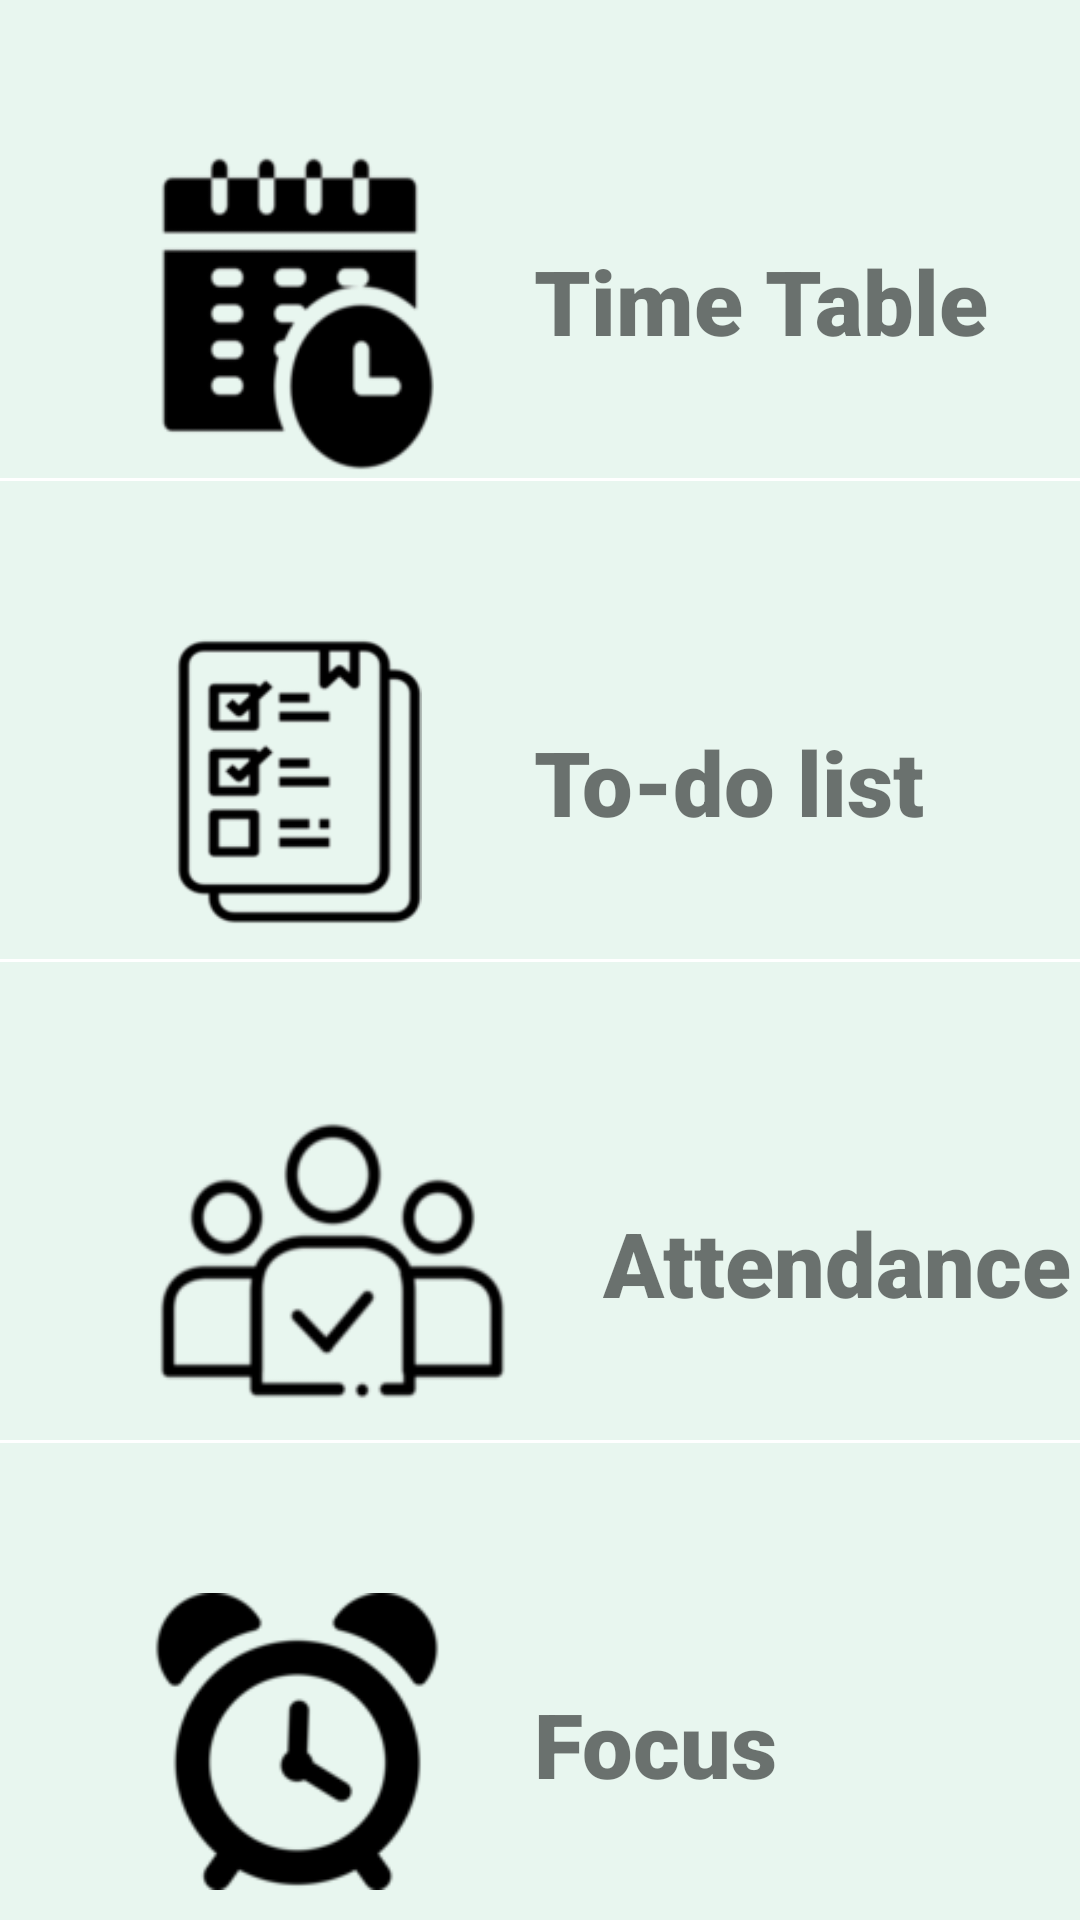

This screen was rendered from an Android layout file. Write that file and the resources it references.
<!-- AndroidManifest.xml: application theme Theme.MyClassroom -->
<!-- res/layout/activity_main.xml -->
<?xml version="1.0" encoding="utf-8"?>
<LinearLayout
    xmlns:android="http://schemas.android.com/apk/res/android"
    xmlns:app="http://schemas.android.com/apk/res-auto"
    xmlns:tools="http://schemas.android.com/tools"
    android:orientation="vertical"
    android:layout_width="match_parent"
    android:layout_height="match_parent"
    tools:context=".MainActivity"
    android:background="#E8F6EF">
    <LinearLayout
        android:layout_width="wrap_content"
        android:layout_height="match_parent"
        android:orientation="horizontal"
        android:layout_weight="1">
        <ImageView
            android:layout_width="wrap_content"
            android:layout_height="wrap_content"
            android:src="@drawable/timetable"
            android:layout_marginTop="10dp"
            android:layout_marginLeft="20dp"
            android:paddingTop="40dp"
            android:paddingLeft="20dp"

            />
        <TextView
            android:layout_width="wrap_content"
            android:layout_height="wrap_content"
            android:text="Time Table"
            android:id="@+id/timeTable"
            android:paddingTop="70dp"
            android:layout_marginBottom="10dp"
            android:layout_marginLeft="20dp"
            android:layout_marginTop="10dp"
            android:textSize="30sp"
            android:fontFamily="sans-serif-black"/>
    </LinearLayout>
    <View
        android:layout_width="match_parent"
        android:layout_height="1dp"
        android:background="@android:color/white"/>
        <LinearLayout
            android:layout_width="match_parent"
            android:layout_height="match_parent"
            android:orientation="horizontal"
            android:layout_weight="1">
            <ImageView
                android:layout_width="wrap_content"
                android:layout_height="wrap_content"
                android:src="@drawable/todolist"
                android:layout_marginBottom="10dp"
                android:layout_marginLeft="20dp"
                android:layout_marginTop="10dp"
                android:paddingTop="40dp"
                android:paddingLeft="20dp"
                />
            <TextView
                android:layout_width="wrap_content"
                android:layout_height="wrap_content"
                android:text="To-do list"
                android:id="@+id/toDoList"
                android:layout_marginLeft="20dp"
                android:paddingTop="70dp"
                android:layout_marginTop="10dp"
                android:layout_marginBottom="10dp"
                android:textSize="30sp"
                android:fontFamily="sans-serif-black"/>

        </LinearLayout>
    <View
        android:layout_width="match_parent"
        android:layout_height="1dp"
        android:background="@android:color/white" />
    <LinearLayout
        android:layout_width="match_parent"
        android:layout_height="match_parent"
        android:orientation="horizontal"
        android:layout_weight="1"
       >
        <ImageView
            android:layout_width="wrap_content"
            android:layout_height="wrap_content"
            android:src="@drawable/attend"
            android:layout_marginBottom="10dp"
            android:layout_marginLeft="20dp"
            android:layout_marginTop="10dp"
            android:paddingTop="40dp"
            android:paddingLeft="20dp"
           />
        <TextView
            android:layout_width="wrap_content"
            android:layout_height="wrap_content"
            android:text="Attendance"
            android:id="@+id/attendance"
            android:paddingTop="70dp"
            android:layout_marginLeft="20dp"
            android:layout_marginTop="10dp"
            android:layout_marginBottom="10dp"
            android:textSize="30sp"
            android:fontFamily="sans-serif-black"
            />
    </LinearLayout>
    <View
        android:layout_width="match_parent"
        android:layout_height="1dp"
        android:background="@android:color/white" />
    <LinearLayout
        android:layout_width="match_parent"
        android:layout_height="match_parent"
        android:orientation="horizontal"
        android:layout_weight="1"
        >
        <ImageView
            android:layout_width="wrap_content"
            android:layout_height="wrap_content"
            android:src="@drawable/clockfinal"
            android:layout_marginBottom="10dp"
            android:layout_marginLeft="20dp"
            android:layout_marginTop="10dp"
            android:paddingTop="40dp"
            android:paddingLeft="20dp"
            />
        <TextView
            android:layout_width="wrap_content"
            android:layout_height="wrap_content"
            android:text="Focus"
            android:id="@+id/clock"
            android:paddingTop="70dp"
            android:layout_marginLeft="20dp"
            android:layout_marginTop="10dp"
            android:layout_marginBottom="10dp"
            android:textSize="30sp"
            android:fontFamily="sans-serif-black"
            />
    </LinearLayout>

</LinearLayout>
<!-- resources referenced by this layout -->
<resources>
  <!-- drawable attend: png bitmap (drawable-v24, 17438 bytes) -->
  <!-- drawable clockfinal: png bitmap (drawable, 3680 bytes) -->
  <!-- drawable timetable: png bitmap (drawable-v24, 12221 bytes) -->
  <!-- drawable todolist: png bitmap (drawable-v24, 11528 bytes) -->
  <style name="Theme.MyClassroom" parent="Theme.MaterialComponents.DayNight.DarkActionBar">
          
          <item name="colorPrimary">@color/colorPrimary</item>
          <item name="colorPrimaryDark">@color/colorPrimaryDark</item>
          <item name="colorAccent">@color/colorAccent</item>
      </style>
  <color name="colorPrimary">#345B63</color>
  <color name="colorPrimaryDark">#152D35</color>
  <color name="colorAccent">#93B5C6</color>
</resources>
